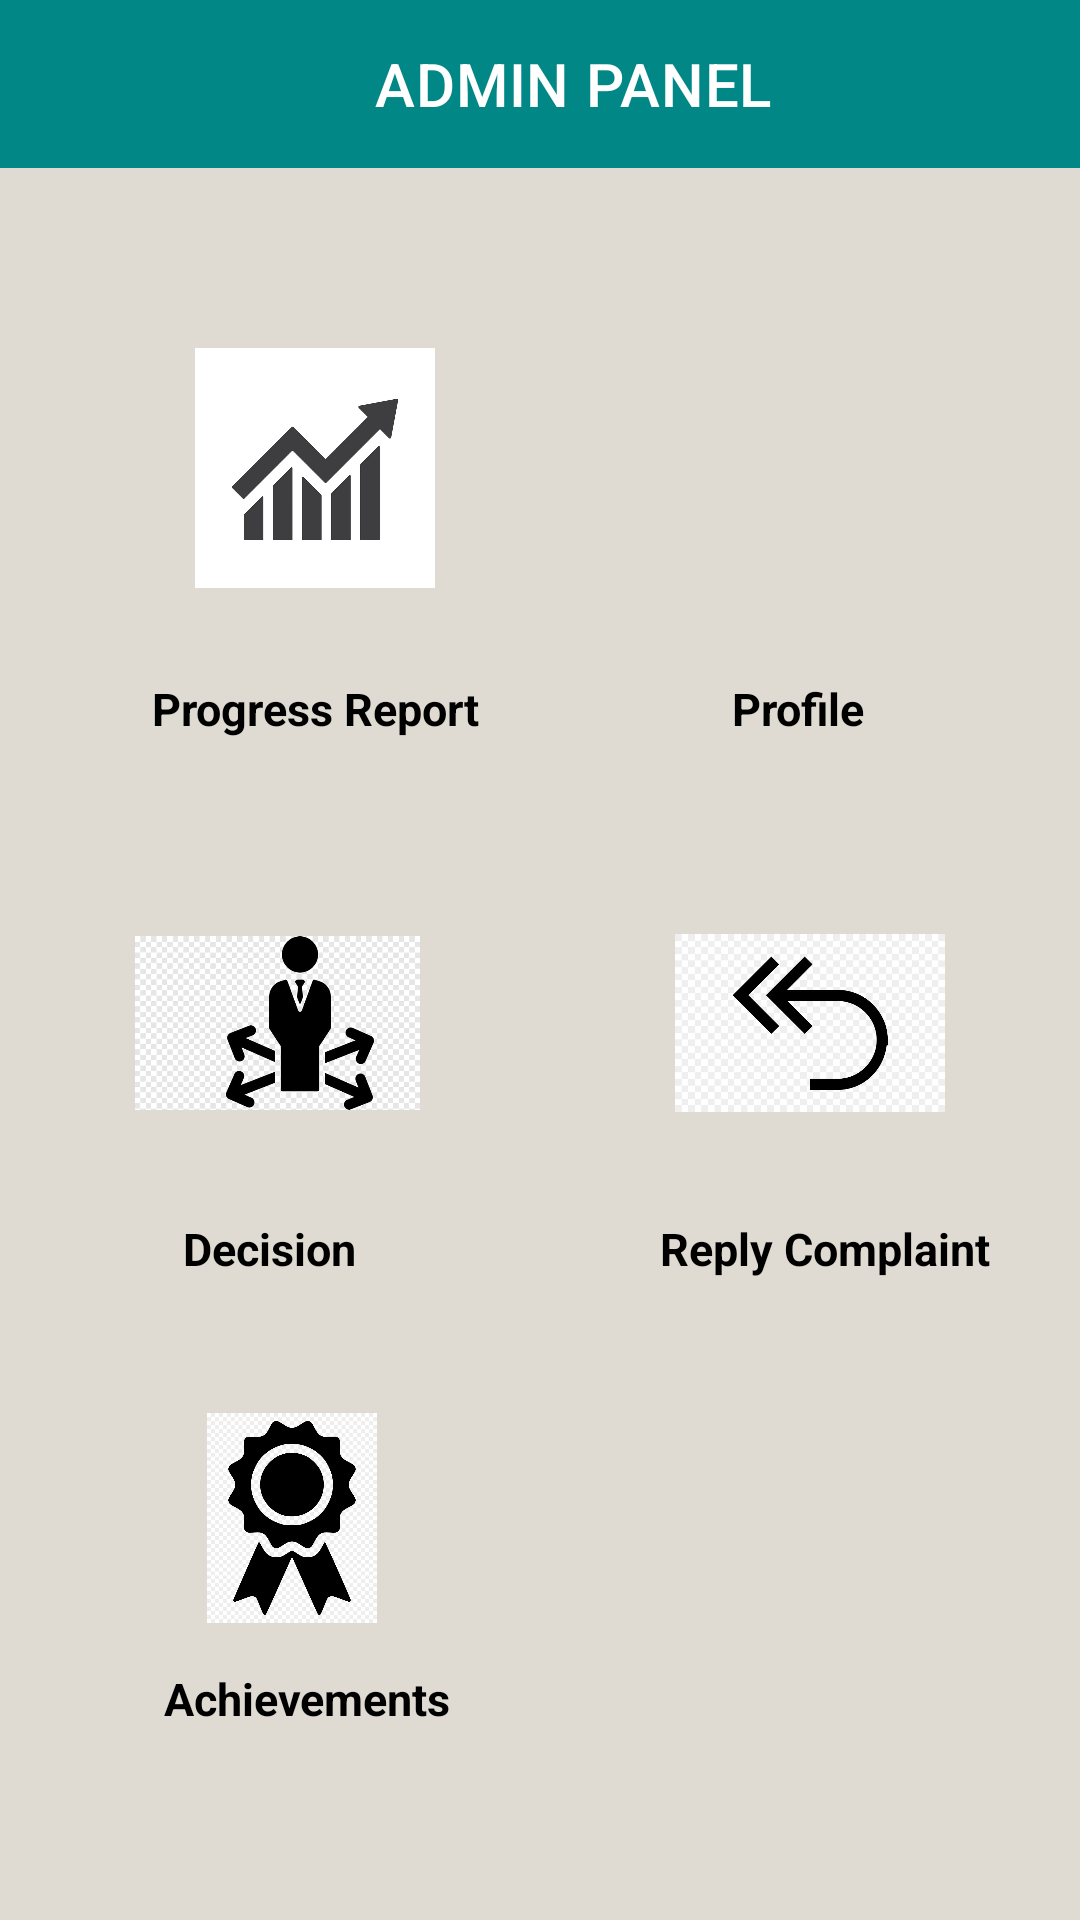

This screen was rendered from an Android layout file. Write that file and the resources it references.
<!-- AndroidManifest.xml: application theme Theme.Capstone1 -->
<!-- res/layout/activity_home.xml -->
<?xml version="1.0" encoding="utf-8"?>
<RelativeLayout xmlns:android="http://schemas.android.com/apk/res/android"
    xmlns:app="http://schemas.android.com/apk/res-auto"
    xmlns:tools="http://schemas.android.com/tools"
    android:layout_width="match_parent"
    android:layout_height="match_parent"
    android:background="#dfdbd2">

    <androidx.appcompat.widget.Toolbar
        android:id="@+id/toolbar"
        android:layout_width="match_parent"
        android:layout_height="wrap_content"
        android:background="@color/teal_700"
        android:minHeight="?attr/actionBarSize"
        android:theme="?attr/actionBarTheme"
        app:title="ADMIN PANEL"
        app:titleMarginStart="125dp" />

    <androidx.constraintlayout.widget.ConstraintLayout
        android:layout_width="match_parent"
        android:layout_height="wrap_content"
        android:layout_below="@+id/toolbar">


        <LinearLayout
            android:layout_width="0dp"
            android:layout_height="wrap_content"
            android:gravity="center"
            android:orientation="vertical"
            tools:ignore="MissingConstraints">
            <ImageView
                android:id="@+id/image2"
                android:layout_width="120dp"
                android:layout_height="120dp"
                android:layout_marginTop="40dp"
                android:layout_marginLeft="20dp"
                android:layout_marginBottom="10dp"
                android:padding="20dp"
                android:src="@drawable/img" />

            <TextView
                android:id="@+id/textView3"
                android:layout_width="150dp"
                android:layout_height="wrap_content"
                android:gravity="center"
                android:layout_marginLeft="20dp"
                android:text="Progress Report"
                android:textSize="15sp"
                android:textColor="@color/black"
                android:textStyle="bold" />

        </LinearLayout>
        <LinearLayout
            android:layout_width="0dp"
            android:layout_height="wrap_content"
            android:orientation="vertical"
            tools:ignore="MissingConstraints"
            app:layout_constraintEnd_toEndOf="parent">

            <ImageView
                android:id="@+id/image3"
                android:layout_width="120dp"
                android:layout_height="120dp"

                android:layout_marginLeft="40dp"
                android:layout_marginTop="40dp"
                android:layout_marginRight="40dp"
                android:padding="20dp"
                android:src="@drawable/img_9" />

            <TextView
                android:id="@+id/textView4"
                android:layout_width="wrap_content"
                android:layout_height="wrap_content"
                android:gravity="center"
                android:text=" Profile"
                android:layout_marginTop="10dp"
                android:layout_marginLeft="80dp"
                android:textSize="15sp"
                android:textStyle="bold"
                android:textColor="@color/black"
                />

        </LinearLayout>

        <LinearLayout
            android:layout_width="0dp"
            android:layout_height="wrap_content"
            android:gravity="center"
            android:orientation="vertical"
            tools:ignore="MissingConstraints">
            <ImageView
                android:id="@+id/image4"
                android:layout_width="110dp"
                android:layout_height="130dp"
                android:layout_marginTop="220dp"
                android:layout_marginLeft="30dp"
                android:src="@drawable/img_4" />

            <TextView
                android:id="@+id/textView5"
                android:layout_width="wrap_content"
                android:layout_height="wrap_content"
                android:gravity="center"
                android:layout_marginLeft="20dp"
                android:text="Decision"
                android:textSize="15sp"
                android:textStyle="bold"
                android:textColor="@color/black"
                />

        </LinearLayout>
        <LinearLayout
            android:layout_width="0dp"
            android:layout_height="wrap_content"
            android:orientation="vertical"
            tools:ignore="MissingConstraints"
            app:layout_constraintEnd_toEndOf="parent">

            <ImageView
                android:id="@+id/image6"
                android:layout_width="120dp"
                android:layout_height="130dp"
                android:layout_marginTop="220dp"
                android:layout_marginRight="30dp"
                android:padding="15dp"
                android:src="@drawable/img_6" />

            <TextView
                android:id="@+id/textView6"
                android:layout_width="wrap_content"
                android:layout_height="wrap_content"
                android:gravity="center"
                android:text="Reply Complaint"
                android:layout_marginLeft="10dp"
                android:textSize="15sp"
                android:textStyle="bold"
                android:textColor="@color/black"
                />


        </LinearLayout>
        <LinearLayout
            android:layout_width="0dp"
            android:layout_height="wrap_content"
            android:gravity="center"
            android:orientation="vertical"
            tools:ignore="MissingConstraints">
            <ImageView
                android:id="@+id/image7"
                android:layout_width="150dp"
                android:layout_height="100dp"
                android:layout_marginTop="400dp"
                android:layout_marginLeft="15dp"
                android:padding="15dp"
                android:src="@drawable/img_7" />

            <TextView
                android:id="@+id/textView7"
                android:layout_width="wrap_content"
                android:layout_height="wrap_content"
                android:gravity="center"
                android:layout_marginLeft="20dp"
                android:text="Achievements"
                android:textSize="15sp"
                android:textStyle="bold"
                android:textColor="@color/black"
                />

        </LinearLayout>


    </androidx.constraintlayout.widget.ConstraintLayout>

  </RelativeLayout>
<!-- resources referenced by this layout -->
<resources>
  <!-- drawable img: png bitmap (drawable-v24, 59297 bytes) -->
  <!-- drawable img_4: png bitmap (drawable-v24, 77351 bytes) -->
  <!-- drawable img_6: png bitmap (drawable-v24, 49130 bytes) -->
  <!-- drawable img_7: png bitmap (drawable-v24, 134138 bytes) -->
  <style name="Theme.Capstone1" parent="Theme.MaterialComponents.DayNight.DarkActionBar">
          
          <item name="colorPrimary">@color/purple_500</item>
          <item name="colorPrimaryVariant">@color/purple_700</item>
          <item name="colorOnPrimary">@color/white</item>
          
          <item name="colorSecondary">@color/teal_200</item>
          <item name="colorSecondaryVariant">@color/teal_700</item>
          <item name="colorOnSecondary">@color/black</item>
          
          <item name="android:statusBarColor" tools:targetApi="l">?attr/colorPrimaryVariant</item>
          
      </style>
  <!-- not gathered from this repository: default colours our renderer supplied (Android Studio template values) -->
  <color name="purple_500">#FF6200EE</color>
  <color name="purple_700">#FF3700B3</color>
  <color name="teal_200">#FF03DAC5</color>
  <color name="teal_700">#FF018786</color>
  <color name="black">#FF000000</color>
  <color name="white">#FFFFFFFF</color>
</resources>
